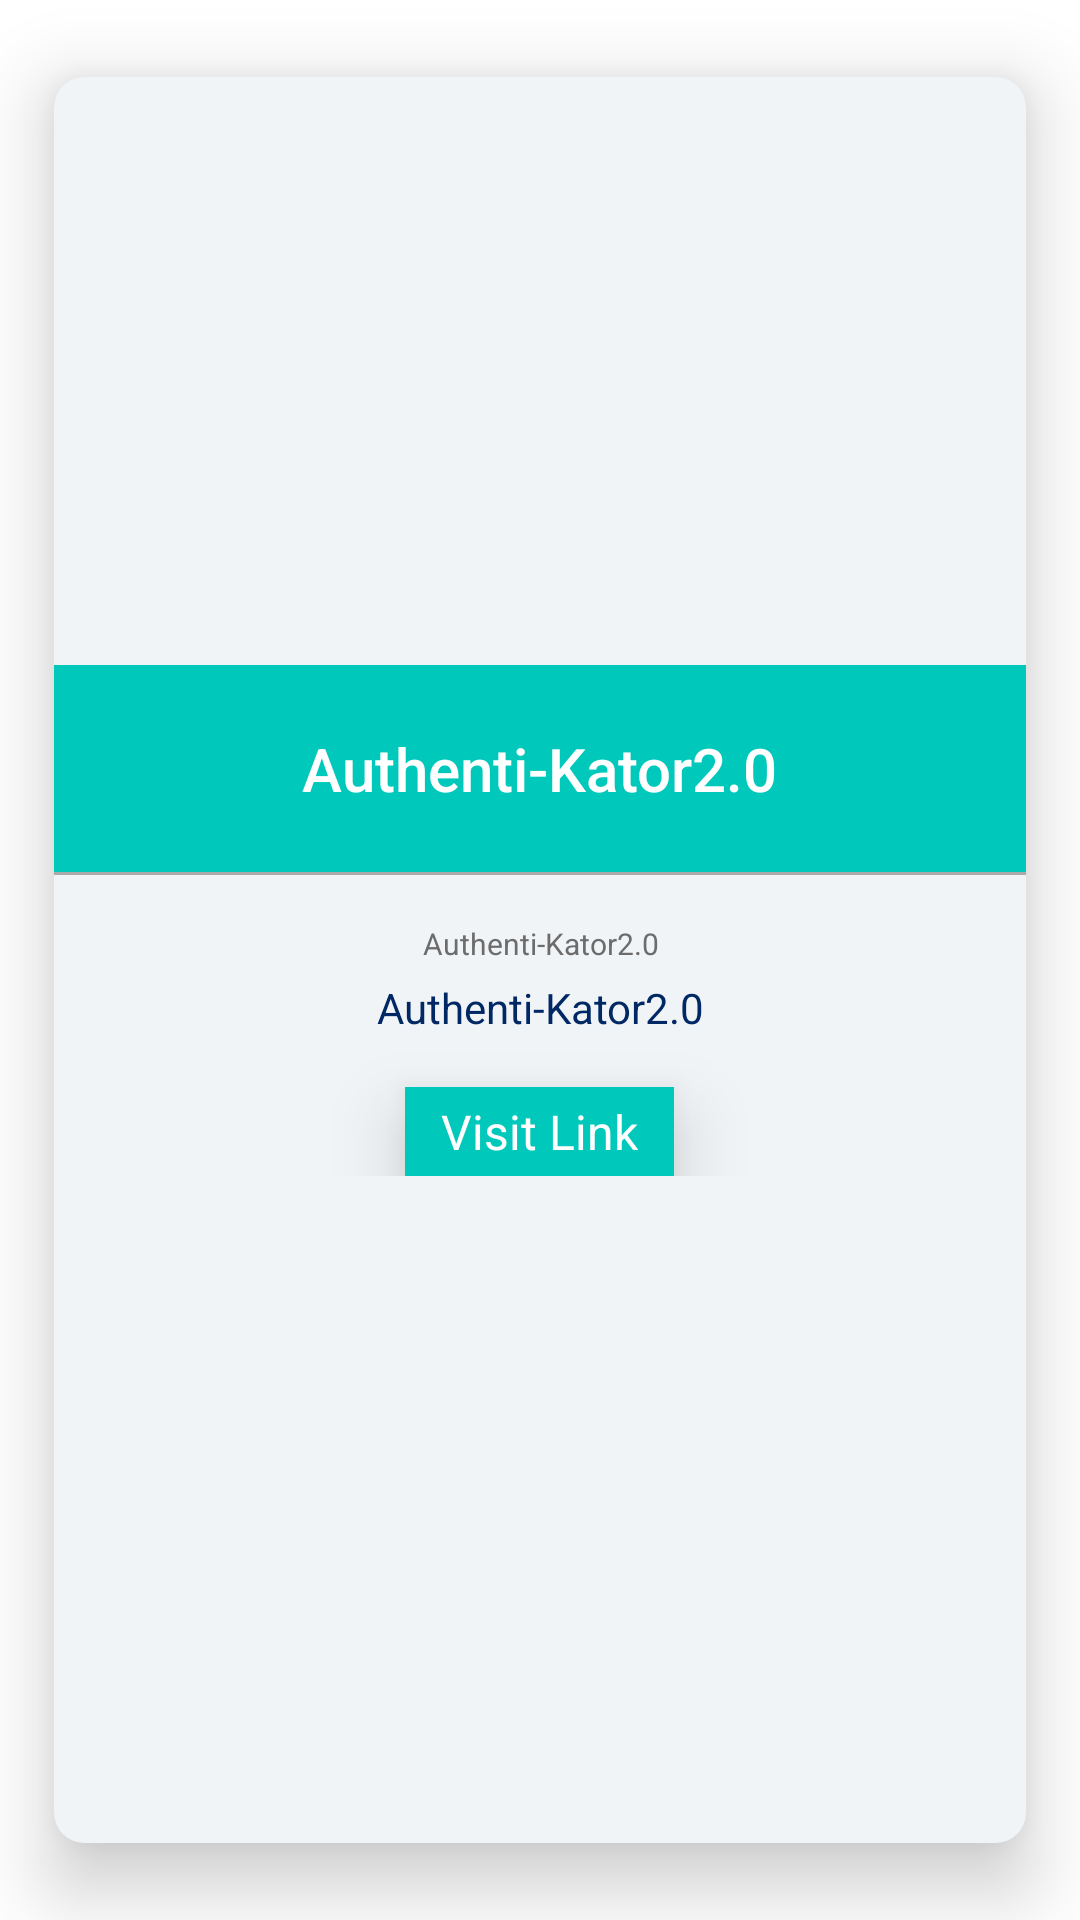

This screen was rendered from an Android layout file. Write that file and the resources it references.
<!-- AndroidManifest.xml: application theme AppTheme -->
<!-- res/layout/show_dialouge.xml -->
<?xml version="1.0" encoding="utf-8"?>
<androidx.cardview.widget.CardView xmlns:android="http://schemas.android.com/apk/res/android"
    android:layout_width="match_parent"
    android:layout_height="wrap_content"
    xmlns:app="http://schemas.android.com/apk/res-auto"
    xmlns:card_view="http://schemas.android.com/tools"
    app:cardBackgroundColor="#F1F4F6"
    app:cardElevation="15dp"
    app:cardCornerRadius="10dp"
    app:cardUseCompatPadding="true"
    card_view:cardCornerRAdius="5dp">
    <LinearLayout
        android:orientation="vertical"
        android:gravity="center"
        android:layout_gravity="center"
        android:layout_width="match_parent"
        android:layout_height="wrap_content">
        <LinearLayout
            android:orientation="vertical"
            android:padding="16dp"
            android:background="@color/primary_color"
            android:layout_width="match_parent"
            android:layout_height="wrap_content">
            <TextView
                android:id="@+id/text_view_title"
                android:textAlignment="center"
                android:text="@string/app_name"
                android:textAppearance="@style/TextAppearance.AppCompat.Title"
                android:layout_gravity="center_horizontal"
                android:textColor="@color/white"
                android:layout_margin="5dp"
                android:layout_width="wrap_content"
                android:layout_height="wrap_content"/>

        </LinearLayout>
        <View
            android:background="@android:color/darker_gray"
            android:layout_width="match_parent"
            android:layout_height="1dp"/>
        <LinearLayout
            android:orientation="vertical"
            android:padding="16dp"
            android:layout_gravity="center"
            android:gravity="center"
            android:layout_marginLeft="16dp"
            android:layout_marginRight="16dp"
            android:layout_marginBottom="10dp"
            android:layout_width="match_parent"
            android:layout_height="wrap_content">
            <TextView
                android:id="@+id/text_view_desc"
                android:text="@string/app_name"
                android:textAlignment="center"
                android:layout_gravity="center_horizontal"
                android:textColor="#6C6C6C"
                android:textAppearance="@style/TextAppearance.AppCompat.Body1"
                android:textSize="10sp"
                android:layout_width="wrap_content"
                android:layout_height="wrap_content"
                card_view:ignore="SmallSp" />
            <TextView
                android:id="@+id/text_view_link"
                android:textAlignment="center"
                android:text="@string/app_name"
                android:textAppearance="@style/TextAppearance.AppCompat.Small"
                android:layout_gravity="center_horizontal"
                android:textColor="#002865"
                android:layout_margin="5dp"
                android:layout_width="wrap_content"
                android:layout_height="wrap_content"/>
            <TextView
                android:id="@+id/text_view_visit_link"
                android:text="@string/visit_link_desc"
                android:textAlignment="center"
                android:layout_marginTop="12dp"
                android:paddingLeft="12dp"
                android:paddingRight="12dp"
                android:paddingBottom="4dp"
                android:paddingTop="4dp"
                android:elevation="15dp"
                android:textColor="@color/white"
                android:background="@color/primary_color"
                android:textSize="16sp"
                android:textStyle="normal"
                android:layout_width="wrap_content"
                android:layout_height="wrap_content"/>
        </LinearLayout>
    </LinearLayout>
</androidx.cardview.widget.CardView>
<!-- resources referenced by this layout -->
<resources>
  <color name="primary_color">#00c9bb</color>
  <color name="white">#FFFFFFFF</color>
  <string name="app_name">Authenti-Kator2.0</string>
  <string name="visit_link_desc">Visit Link</string>
  <style name="AppTheme" parent="Theme.MaterialComponents.Light.NoActionBar">
          
          <item name="colorPrimary">@color/primaryColor</item>
          <item name="colorPrimaryVariant">@color/primaryColorVariant</item>
          <item name="colorOnPrimary">@color/onPrimaryColor</item>
          <item name="colorSecondary">@color/secondaryColor</item>
          <item name="colorSecondaryVariant">@color/secondaryColorVariant</item>
          <item name="colorOnSecondary">@color/onSecondaryColor</item>
          <item name="android:textColor">@color/textColor</item>
      </style>
  <color name="primaryColor">#6200EE</color>
  <color name="primaryColorVariant">#3700B3</color>
  <color name="onPrimaryColor">#FFFFFF</color>
  <color name="secondaryColor">#03DAC6</color>
  <color name="secondaryColorVariant">#018786</color>
  <color name="onSecondaryColor">#000000</color>
  <color name="textColor">#000000</color>
</resources>
